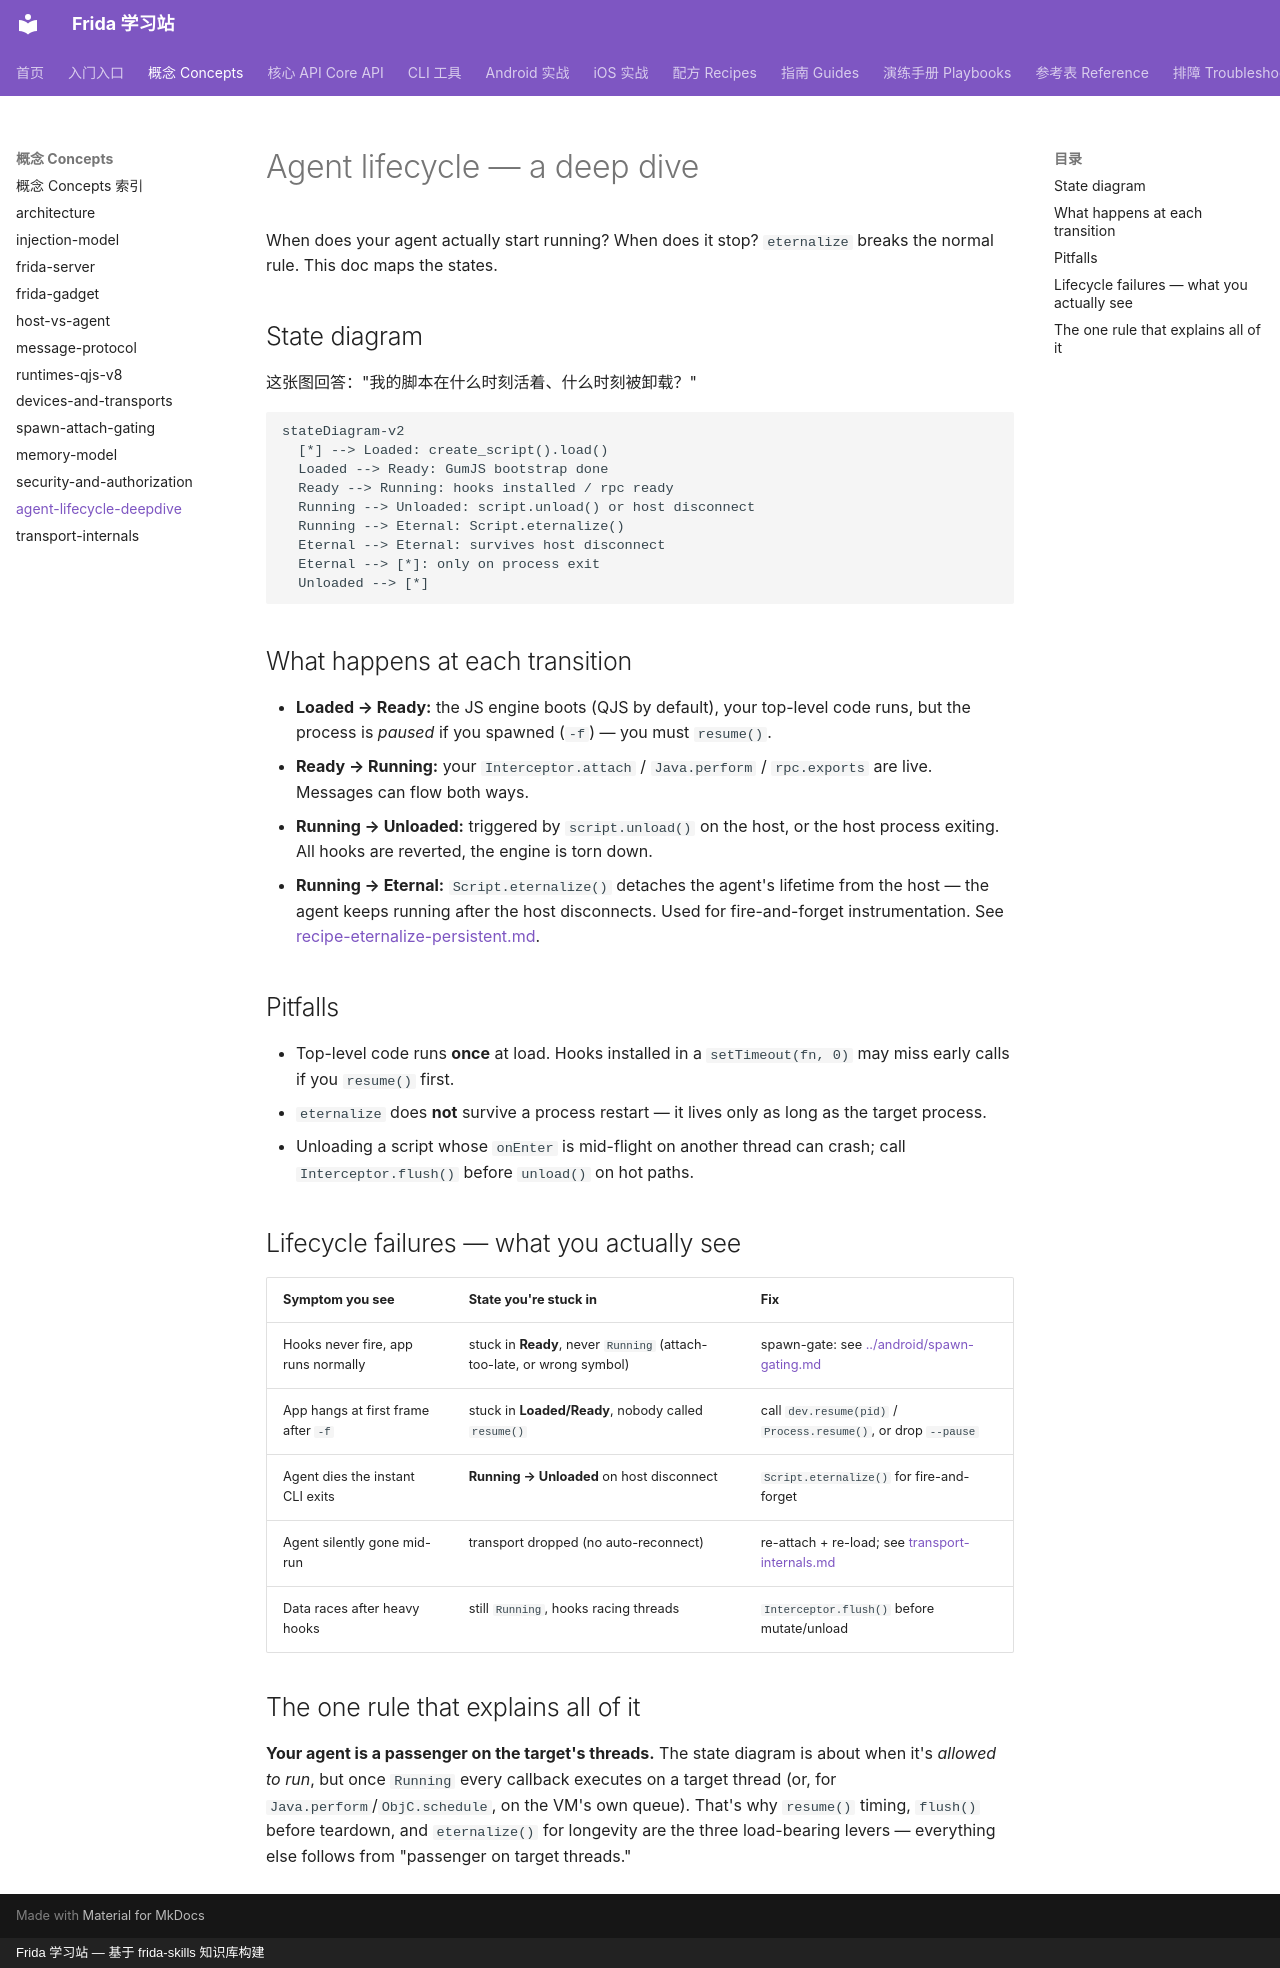

repository: android-security-engineer/frida-skills · page: references/concepts/agent-lifecycle-deepdive/index.html · generator: mkdocs · copyright: Frida 学习站 — 基于 frida-skills 知识库构建

---
name: agent-lifecycle-deepdive
description: Deep dive on the Frida agent lifecycle — load, ready, unload, and the eternalize escape hatch; with a state diagram and load-time pitfalls.
type: leaf
---

# Agent lifecycle — a deep dive

When does your agent actually start running? When does it stop? `eternalize`
breaks the normal rule. This doc maps the states.

## State diagram

这张图回答："我的脚本在什么时刻活着、什么时刻被卸载？"

```mermaid
stateDiagram-v2
  [*] --> Loaded: create_script().load()
  Loaded --> Ready: GumJS bootstrap done
  Ready --> Running: hooks installed / rpc ready
  Running --> Unloaded: script.unload() or host disconnect
  Running --> Eternal: Script.eternalize()
  Eternal --> Eternal: survives host disconnect
  Eternal --> [*]: only on process exit
  Unloaded --> [*]
```

## What happens at each transition

- **Loaded → Ready:** the JS engine boots (QJS by default), your top-level code
  runs, but the process is *paused* if you spawned (`-f`) — you must `resume()`.
- **Ready → Running:** your `Interceptor.attach` / `Java.perform` / `rpc.exports`
  are live. Messages can flow both ways.
- **Running → Unloaded:** triggered by `script.unload()` on the host, or the host
  process exiting. All hooks are reverted, the engine is torn down.
- **Running → Eternal:** `Script.eternalize()` detaches the agent's lifetime from
  the host — the agent keeps running after the host disconnects. Used for
  fire-and-forget instrumentation. See [recipe-eternalize-persistent.md](../recipes/recipe-eternalize-persistent.md).

## Pitfalls

- Top-level code runs **once** at load. Hooks installed in a `setTimeout(fn, 0)`
  may miss early calls if you `resume()` first.
- `eternalize` does **not** survive a process restart — it lives only as long as
  the target process.
- Unloading a script whose `onEnter` is mid-flight on another thread can crash;
  call `Interceptor.flush()` before `unload()` on hot paths.

## Lifecycle failures — what you actually see

| Symptom you see | State you're stuck in | Fix |
| --- | --- | --- |
| Hooks never fire, app runs normally | stuck in **Ready**, never `Running` (attach-too-late, or wrong symbol) | spawn-gate: see [../android/spawn-gating.md](../android/spawn-gating.md) |
| App hangs at first frame after `-f` | stuck in **Loaded/Ready**, nobody called `resume()` | call `dev.resume(pid)` / `Process.resume()`, or drop `--pause` |
| Agent dies the instant CLI exits | **Running → Unloaded** on host disconnect | `Script.eternalize()` for fire-and-forget |
| Agent silently gone mid-run | transport dropped (no auto-reconnect) | re-attach + re-load; see [transport-internals.md](transport-internals.md) |
| Data races after heavy hooks | still `Running`, hooks racing threads | `Interceptor.flush()` before mutate/unload |

## The one rule that explains all of it

**Your agent is a passenger on the target's threads.** The state diagram is
about when it's *allowed to run*, but once `Running` every callback executes on
a target thread (or, for `Java.perform`/`ObjC.schedule`, on the VM's own
queue). That's why `resume()` timing, `flush()` before teardown, and
`eternalize()` for longevity are the three load-bearing levers — everything
else follows from "passenger on target threads."
